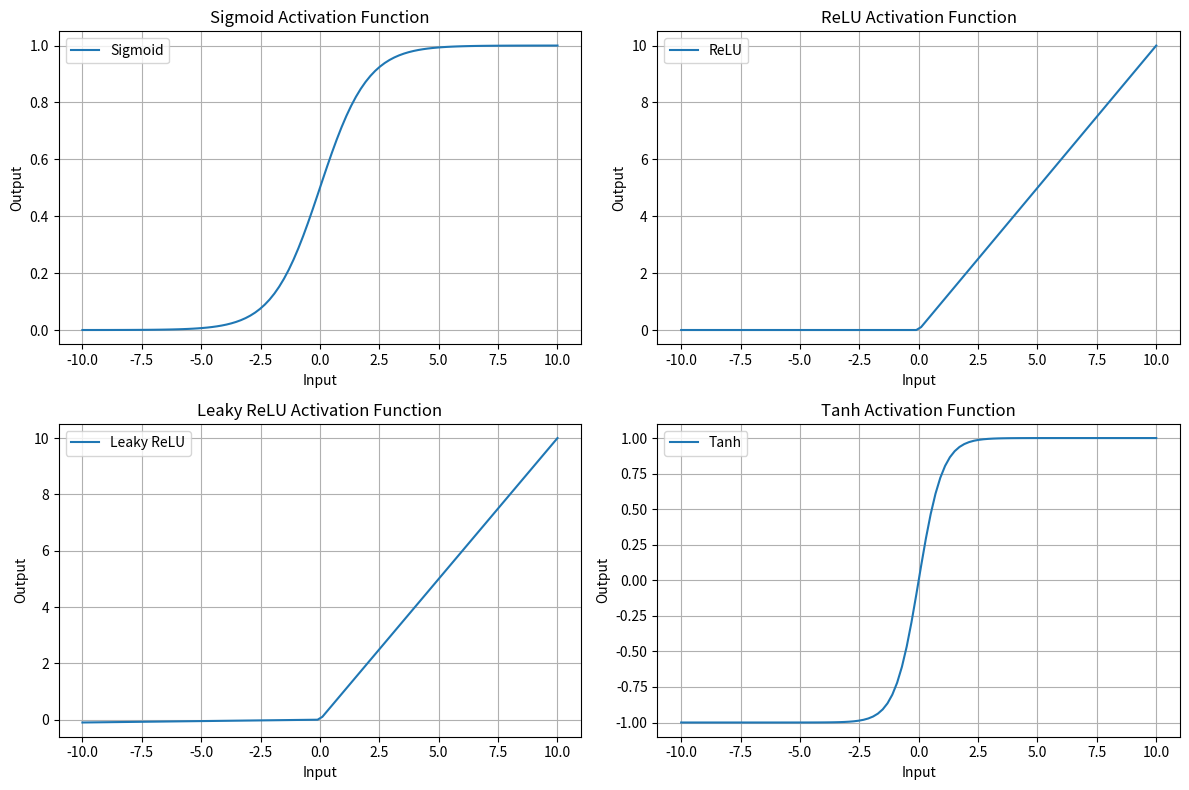

Write the Python code that produced this figure.
import numpy as np
import matplotlib.pyplot as plt

def sigmoid(x):
    return 1 / (1 + np.exp(-x))

def relu(x):
    return np.maximum(0, x)

def leaky_relu(x, alpha=0.01):
    return np.where(x > 0, x, x * alpha)

def tanh(x):
    return np.tanh(x)

def plot_activation_functions():
    x = np.linspace(-10, 10, 100)
    plt.figure(figsize=(12, 8))
    for i, (func, title) in enumerate(zip([sigmoid, relu, leaky_relu, tanh], 
                                          ["Sigmoid", "ReLU", "Leaky ReLU", "Tanh"])):
        plt.subplot(2, 2, i+1)
        plt.plot(x, func(x), label=title)
        plt.title(title + " Activation Function")
        plt.xlabel("Input")
        plt.ylabel("Output")
        plt.grid(True)
        plt.legend()

    plt.tight_layout()
    plt.show()
plot_activation_functions()
